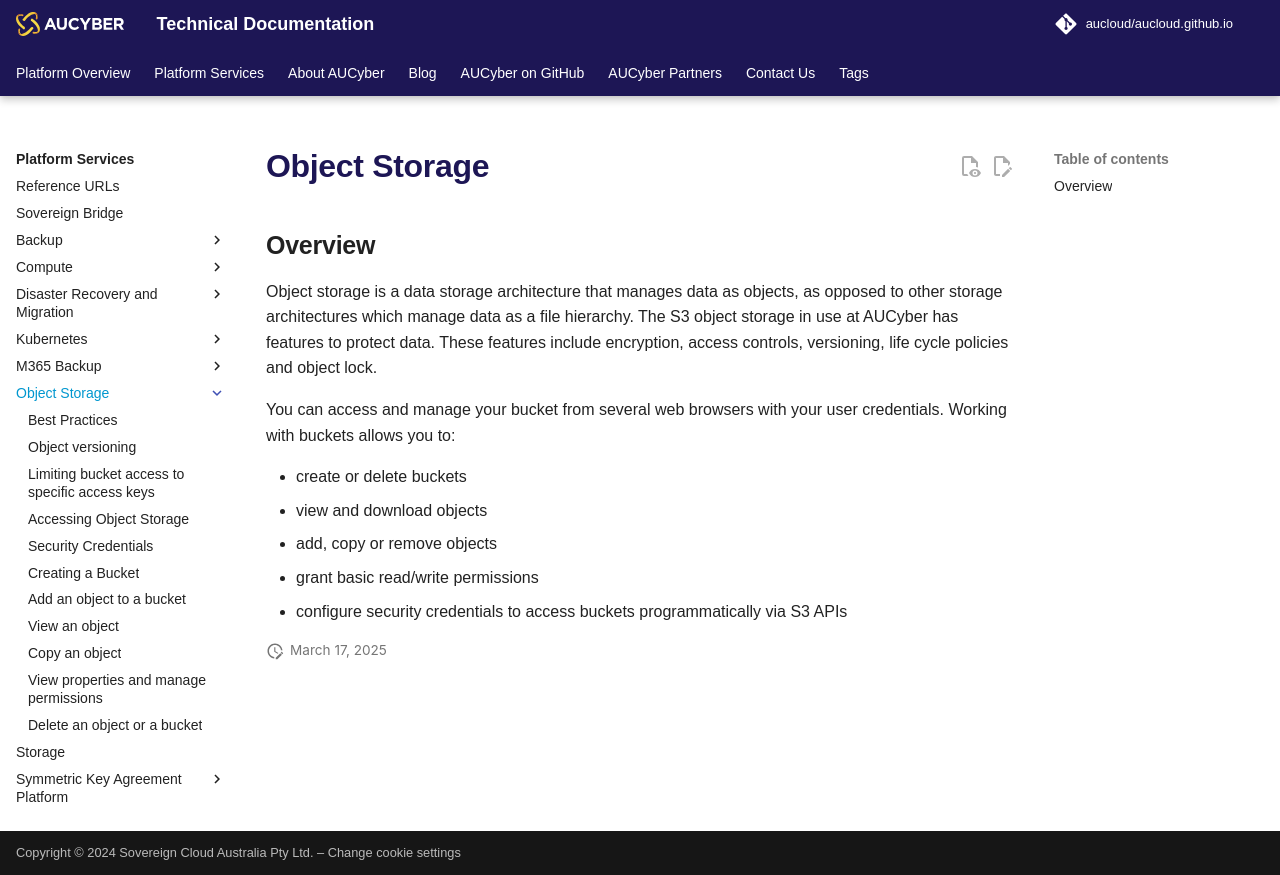

repository: aucloud/aucloud.github.io · page: latest/Platform_Services/Object_Storage/index.html · generator: mkdocs

---
title: Object Storage
description: Object Storage
---

## Overview

Object storage is a data storage architecture that manages data as objects, as opposed to other storage architectures which manage data as a file hierarchy.  The S3 object storage in use at AUCyber has features to protect data. These features include encryption, access controls, versioning, life cycle policies and object lock.

You can access and manage your bucket from several web browsers with your user credentials. Working with buckets allows you to:

- create or delete buckets
- view and download objects
- add, copy or remove objects
- grant basic read/write permissions
- configure security credentials to access buckets programmatically via S3 APIs 
